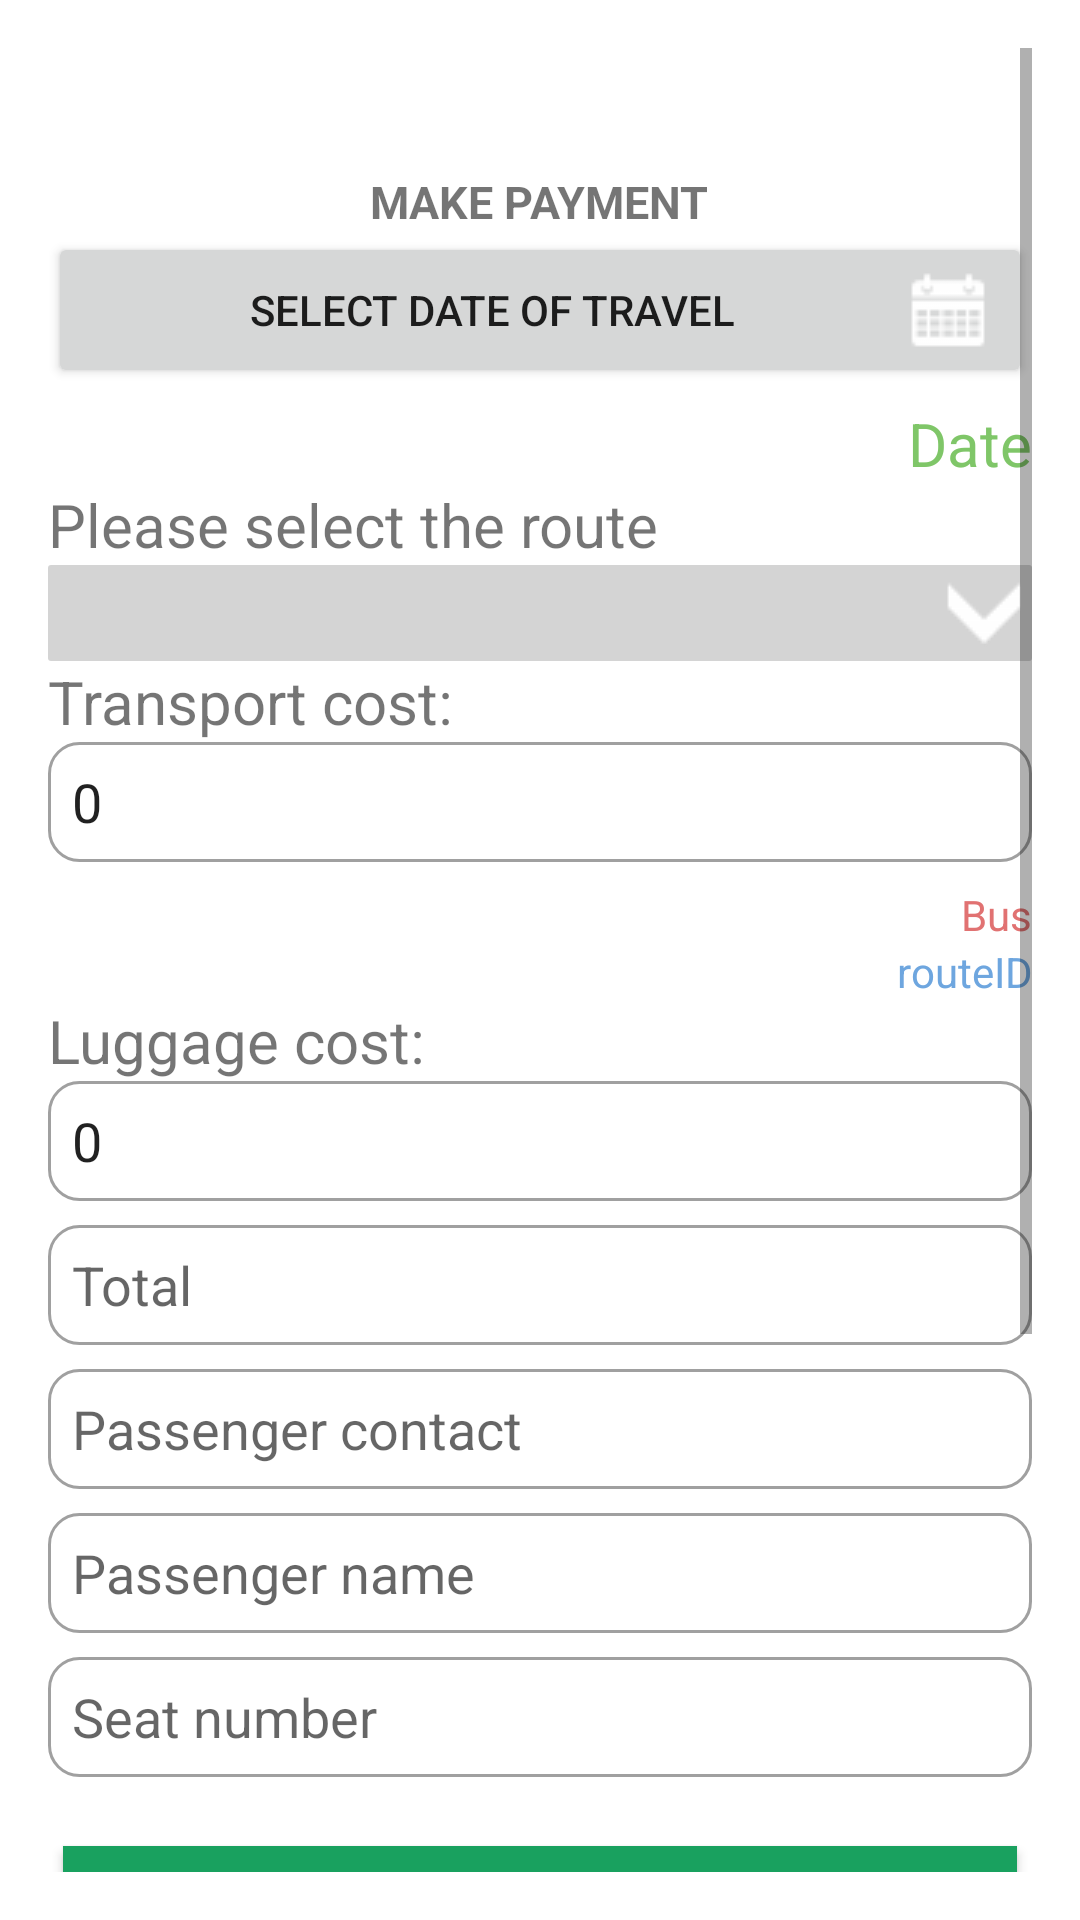

Reconstruct the res/layout file that produces this screen, plus the resources it refers to.
<!-- AndroidManifest.xml: activity theme AppTheme.NoActionBar -->
<!-- res/layout/activity_pay.xml -->
<?xml version="1.0" encoding="utf-8"?>
<LinearLayout xmlns:android="http://schemas.android.com/apk/res/android"
    xmlns:tools="http://schemas.android.com/tools"
    android:layout_width="match_parent"
    android:layout_height="match_parent"
    android:paddingBottom="@dimen/activity_vertical_margin"
    android:paddingLeft="@dimen/activity_horizontal_margin"
    android:paddingRight="@dimen/activity_horizontal_margin"
    android:background="@color/white"
    android:paddingTop="@dimen/activity_vertical_margin"
    tools:context="com.vuga.paybus.PayActivity">
    <ScrollView
        android:id="@+id/login_form"
        android:layout_width="match_parent"
        android:layout_height="fill_parent">
        <LinearLayout
            android:id="@+id/email_login_form"
            android:layout_width="match_parent"
            android:layout_height="fill_parent"
            android:orientation="vertical">
        <LinearLayout
            android:layout_width="match_parent"
            android:layout_height="fill_parent"
            android:padding="@dimen/button_margin"

            android:orientation="horizontal">
            <ImageView android:src="@drawable/ic_launcher"
                android:layout_width="30dp"
                android:id="@+id/logo"
                android:layout_height="30dp"
                android:layout_marginBottom="1dp"
                android:layout_gravity="left" />
            <ImageView
                android:id="@+id/ivImage"
                android:layout_width="30dp"
                android:layout_height="30dp"
                android:layout_gravity="right"
                android:layout_marginLeft="50dp"
                />

        </LinearLayout>
            <TextView
                android:id="@+id/info"
                android:layout_width="wrap_content"
                android:layout_height="wrap_content"
                android:textAllCaps="true"
                android:layout_gravity="center"
                android:textSize="15dp"
                android:textStyle="bold"
                android:text="MAKE PAYMENT" />
                <Button android:id="@+id/datepicker"
                    android:layout_width="fill_parent"
                    android:layout_weight="1"
                    android:textColor="@color/background"
                    android:drawableRight="@drawable/calendar"
                    android:layout_height="wrap_content"
                    android:layout_marginBottom="5dp"
                    android:text="Select date of travel"/>
            <TextView
                android:id="@+id/date"
                android:layout_width="fill_parent"

                android:textSize="20dp"
                android:layout_height="wrap_content"
                android:text="Date"
                android:backgroundTintMode="src_in"
                android:gravity="center|end"
                android:textColor="#7fc668" />
            <TextView
                android:layout_width="wrap_content"
                android:layout_weight="1"
                android:textSize="20dp"
                android:layout_height="wrap_content"
                android:text="Please select the route"/>
            <Spinner
                android:id="@+id/input_route"
                android:layout_weight="1"
                android:textSize="20dp"
                style="@style/spinner_style"
                android:popupBackground="#cccccc"
                android:layout_width="fill_parent"
                android:layout_height="wrap_content"
                />
            <TextView
                android:layout_width="fill_parent"
                android:layout_height="wrap_content"
                android:text="Transport cost:"
                android:textSize="20dp" />
            <EditText
                android:id="@+id/cost"
                android:layout_height="@dimen/txt_height"
                android:layout_width="match_parent"
                android:inputType="number"
                android:hint="Cost"
                android:text="0"
                android:layout_marginBottom="8dp"
                android:padding="@dimen/button_padding"
                android:background="@drawable/btn_circle"
                />
            <TextView
                android:id="@+id/bus"
                android:layout_width="fill_parent"
                android:layout_height="wrap_content"
                android:text="Bus"
                android:gravity="end"
                android:textColor="#e17272" />
            <TextView
                android:id="@+id/routeID"
                android:layout_width="fill_parent"
                android:layout_height="wrap_content"
                android:text="routeID"
                android:gravity="end"
                android:textColor="#6ea6df" />
            <TextView

                android:layout_width="fill_parent"
                android:layout_height="wrap_content"
                android:text="Luggage cost:"
                android:textSize="20dp" />
            <EditText
                android:id="@+id/luggage"
                android:layout_height="@dimen/txt_height"
                android:layout_width="match_parent"
                android:inputType="number"
                android:layout_marginBottom="8dp"
                android:hint="Cost Of Luggage"
                android:text="0"
                android:padding="@dimen/button_padding"
                android:background="@drawable/btn_circle"
                />
            <EditText
                android:id="@+id/total"
                android:layout_height="@dimen/txt_height"
                android:layout_width="match_parent"
                android:inputType="number"
                android:layout_marginBottom="8dp"
                android:hint="Total"
                android:padding="@dimen/button_padding"
                android:background="@drawable/btn_circle"
                />

            <EditText android:id="@+id/input_contact"
                android:layout_width="match_parent"
                android:background="@drawable/btn_circle"
                android:layout_height="@dimen/txt_height"
                android:padding="@dimen/button_padding"
                android:inputType="number"
                android:textSize="18dp"
                android:layout_marginBottom="8dp"
                android:hint="Passenger contact" />
            <EditText android:id="@+id/input_name"
                android:layout_height="@dimen/txt_height"
                android:layout_width="match_parent"
                android:padding="@dimen/button_padding"
                android:background="@drawable/btn_circle"
                android:inputType="textCapWords"
                android:layout_marginBottom="8dp"
                android:hint="Passenger name" />
            <EditText
                android:id="@+id/seatNo"
                android:layout_height="@dimen/txt_height"
                android:layout_width="match_parent"
                android:inputType="number"
                android:layout_marginBottom="8dp"
                android:hint="Seat number"
                android:padding="@dimen/button_padding"
                android:background="@drawable/btn_circle"
                />



            <LinearLayout
                android:orientation="vertical"
                android:layout_width="match_parent"
                android:layout_height="wrap_content"
                android:layout_marginTop="10dp"
                android:weightSum="2">

                <Button
                    android:id="@+id/btnSubmit"
                    android:layout_width="fill_parent"
                    android:layout_height="wrap_content"
                    android:background="@color/colorPrimaryDark"
                    android:layout_gravity="center"
                    android:layout_weight="1"
                    android:textColor="@color/white"
                    android:layout_margin="5dp"
                    android:text="Submit" />
                <TextView
                    android:id="@+id/status"
                    android:layout_width="fill_parent"
                    android:layout_height="wrap_content"
                    android:text="Info:" />

            </LinearLayout>
            <TextView
                android:id="@+id/label"
                android:layout_width="fill_parent"
                android:layout_height="wrap_content"
                android:text="Info:" />

        <LinearLayout
            android:orientation="vertical"
            android:layout_width="match_parent"
            android:layout_height="wrap_content"
            android:layout_marginTop="10dp"
            android:weightSum="2">

            <EditText android:id="@+id/barCode"
            android:layout_width="match_parent"
                android:textSize="10dp"
                android:layout_weight="1"
                android:visibility="gone"
            android:layout_height="50dp"
            />
            <ImageView
                android:layout_width="fill_parent"
                android:id="@+id/bar"
                android:layout_height="80dp"
                android:layout_weight="1"
                android:layout_marginBottom="5dp"
                android:layout_gravity="center_horizontal" />
        </LinearLayout>
            <TextView
                android:layout_width="fill_parent"
                android:layout_height="wrap_content"
                android:text="Bluetooth settings" />
            <LinearLayout
                android:orientation="horizontal"
                android:layout_width="match_parent"
                android:layout_height="wrap_content"
                android:background="@drawable/boundary"
                android:layout_marginTop="10dp"
                android:weightSum="3">

                <Button
                    android:id="@+id/open"
                    android:layout_width="wrap_content"
                    android:layout_height="wrap_content"
                    android:layout_alignParentRight="true"
                    android:layout_gravity="center"
                    android:layout_weight="1"
                    android:layout_marginLeft="10dip"
                    android:text="Open" />

                <Button
                    android:id="@+id/close"
                    android:layout_width="wrap_content"
                    android:layout_height="wrap_content"
                    android:layout_gravity="center"
                    android:layout_weight="1"
                    android:text="Close" />
            </LinearLayout>
        </LinearLayout>



    </ScrollView>

</LinearLayout>
<!-- resources referenced by this layout -->
<resources>
  <color name="colorPrimaryDark">#19A15F</color>
  <color name="white">#FFFF</color>
  <dimen name="activity_horizontal_margin">16dp</dimen>
  <dimen name="activity_vertical_margin">16dp</dimen>
  <dimen name="button_margin">5dp</dimen>
  <dimen name="button_padding">8dp</dimen>
  <dimen name="txt_height">40dp</dimen>
  <!-- drawable boundary (drawable) -->
  <shape xmlns:android="http://schemas.android.com/apk/res/android"
      android:shape="rectangle">
      <solid android:color="@color/white" />
      <corners android:radius="0dip" />
      <stroke  android:color="@color/button_background" />
      <stroke
          android:width="1dip"
          android:color="#C6C6C6" />
      <selector >
          <item>
              <layer-list>
                  <item android:right="5dp" android:top="5dp">
                      <shape>
                          <corners android:radius="3dp" />
                          <solid android:color="#D6D6D6" />
                      </shape>
                  </item>
                  <item android:bottom="2dp" android:left="2dp">
                      <shape>
                          <gradient android:angle="270"
                              android:endColor="#E2E2E2" android:startColor="#BABABA" />
                          <stroke android:width="1dp" android:color="#BABABA" />
                          <corners android:radius="4dp" />
                          <padding android:bottom="10dp" android:left="10dp"
                              android:right="10dp" android:top="10dp" />
                      </shape>
                  </item>
              </layer-list>
          </item>
  
      </selector>
  
  </shape>
  <!-- drawable btn_circle (drawable) -->
  <?xml version="1.0" encoding="utf-8"?>
  <shape xmlns:android="http://schemas.android.com/apk/res/android"
      android:shape="rectangle">
      <corners android:radius="10dp" />
      <solid android:color="@color/white" />
      <stroke
          android:width="1dip"
          android:color="#A0A0A0" />
      <padding
          android:bottom="5dp"
          android:left="5dp"
          android:right="5dp"
          android:top="5dp" />
  </shape>
  <!-- drawable calendar: png bitmap (drawable, 4217 bytes) -->
  <style name="spinner_style">
          <item name="android:background">@drawable/spinner</item>
          <item name="android:layout_marginLeft">0dp</item>
          <item name="android:layout_marginRight">0dp</item>
          <item name="android:layout_marginBottom">0dp</item>
          <item name="android:paddingLeft">8dp</item>
          <item name="android:paddingTop">0dp</item>
          <item name="android:paddingBottom">0dp</item>
      </style>
  <style name="AppTheme.NoActionBar">
          <item name="windowActionBar">false</item>
          <item name="windowNoTitle">true</item>
      </style>
  <color name="button_background">#2D9FFF</color>
  <!-- drawable spinner (drawable) -->
  <?xml version="1.0"
      encoding="utf-8"?>
  <selector xmlns:android="http://schemas.android.com/apk/res/android">
      <item>
          <layer-list>
              <item>
                  <shape>
                      <gradient android:angle="90"
                          android:endColor="@color/gray"
                          android:startColor="@color/gray"
                          android:type="linear" />
  
                      <stroke android:width="0dp"
                          android:color="#504a4b" />
  
                      <corners android:radius="1dp" />
  
                      <padding android:bottom="0dp"
                          android:left="0dp"
                          android:right="0dp"
                          android:top="0dp" />
                  </shape>
              </item>
              <item>
                  <bitmap android:gravity="bottom|right"
                      android:src="@drawable/down" />
  
              </item>
          </layer-list>
      </item>
  </selector>
  <color name="gray">#D4D4D4</color>
  <!-- drawable down: png bitmap (drawable, 4217 bytes) -->
</resources>
